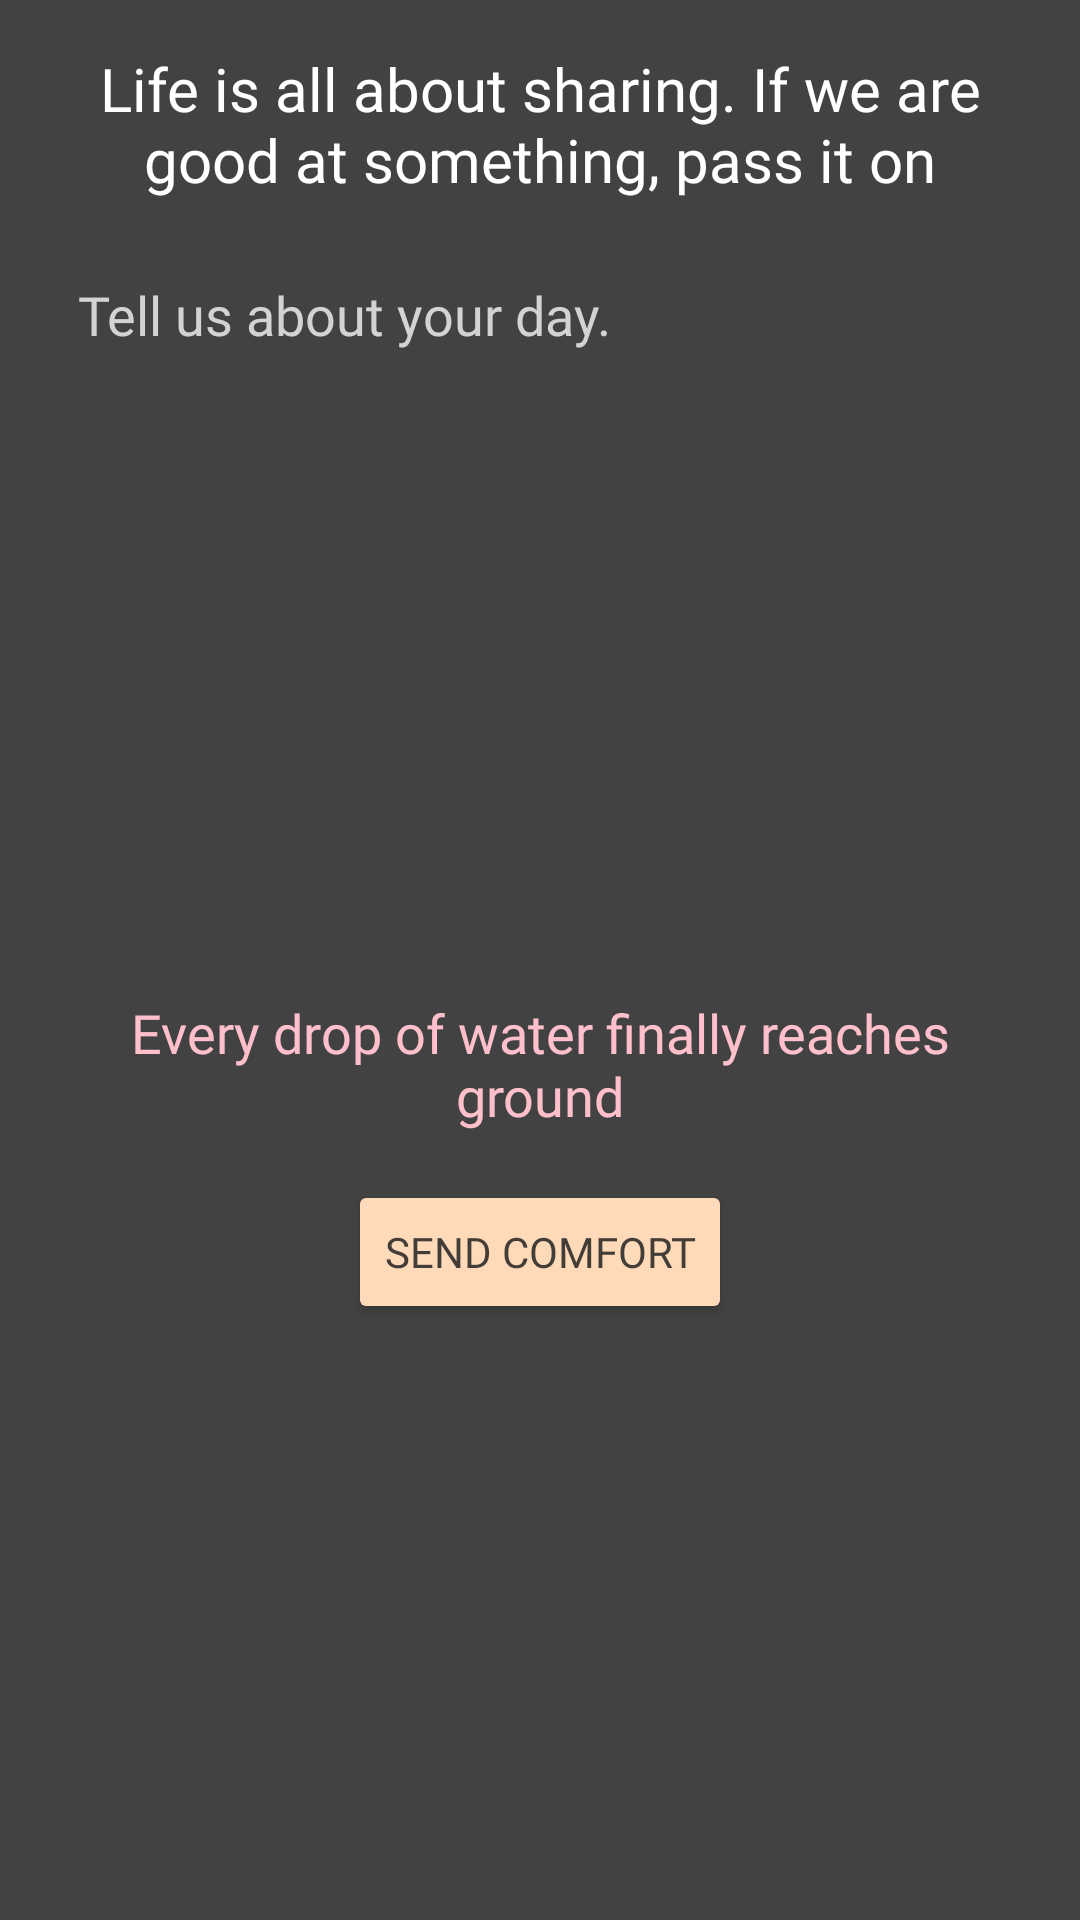

This screen was rendered from an Android layout file. Write that file and the resources it references.
<!-- AndroidManifest.xml: application theme Theme.FerApp -->
<!-- res/layout/activity_text_recognition.xml -->
<?xml version="1.0" encoding="utf-8"?>
<androidx.constraintlayout.widget.ConstraintLayout
    xmlns:android="http://schemas.android.com/apk/res/android"
    xmlns:app="http://schemas.android.com/apk/res-auto"
    xmlns:tools="http://schemas.android.com/tools"
    android:layout_width="match_parent"
    android:layout_height="match_parent"
    android:background="@color/greyblack"
    android:padding="16dp"
    tools:context=".AdaptiveUISad">
    <TextView
        android:id="@+id/heading"
        android:layout_width="match_parent"
        android:layout_height="wrap_content"
        android:text="Life is all about sharing. If we are good at something, pass it on"
        android:gravity="center_horizontal"
        android:fontFamily="@font/poppins_semibold"
        android:textColor="@color/white"
        android:textSize="20sp"
        app:layout_constraintTop_toTopOf="parent"
        app:layout_constraintStart_toStartOf="parent"
        app:layout_constraintEnd_toEndOf="parent" />
    <EditText
        android:id="@+id/sadnessEditText"
        android:layout_width="0dp"
        android:layout_height="wrap_content"
        android:layout_marginTop="16dp"
        android:lines="10"
        android:gravity="top|start"
        android:background="@drawable/edit_text_background"
        android:hint="Tell us about your day."
        android:padding="10dp"
        android:textColorHint="@color/light_grey"
        android:fontFamily="@font/poppins_medium"
        app:layout_constraintTop_toBottomOf="@id/heading"
        app:layout_constraintStart_toStartOf="parent"
        app:layout_constraintEnd_toEndOf="parent" />
    <TextView
        android:id="@+id/quoteTextView"
        android:layout_width="0dp"
        android:layout_height="wrap_content"
        android:layout_marginTop="16dp"
        android:text="Every drop of water finally reaches ground"
        android:textAlignment="center"
        android:textColor="@color/soft_pink"
        android:textSize="18sp"
        android:fontFamily="@font/poppins_medium"
        app:layout_constraintTop_toBottomOf="@id/sadnessEditText"
        app:layout_constraintStart_toStartOf="parent"
        app:layout_constraintEnd_toEndOf="parent" />

    <Button
        android:id="@+id/comfortButton"
        android:layout_width="wrap_content"
        android:layout_height="wrap_content"
        android:layout_marginTop="16dp"
        android:backgroundTint="@color/soft_peach"
        android:text="Send Comfort"
        android:textColor="@color/greyblack"
        android:fontFamily="@font/poppins_semibold"
        app:layout_constraintTop_toBottomOf="@id/quoteTextView"
        app:layout_constraintStart_toStartOf="parent"
        app:layout_constraintEnd_toEndOf="parent" />
</androidx.constraintlayout.widget.ConstraintLayout>
<!-- resources referenced by this layout -->
<resources>
  <color name="greyblack">#DA232222</color>
  <color name="light_grey">#D3D3D3</color>
  <color name="soft_peach">#FFDAB9</color>
  <color name="soft_pink">#FFC0CB</color>
  <color name="white">#FFFFFFFF</color>
  <style name="Theme.FerApp" parent="Theme.MaterialComponents.DayNight.NoActionBar">
          
          <item name="colorPrimary">@color/purple_500</item>
          <item name="colorPrimaryVariant">@color/purple_700</item>
          <item name="colorOnPrimary">@color/white</item>
          
          <item name="colorSecondary">@color/teal_200</item>
          <item name="colorSecondaryVariant">@color/teal_700</item>
          <item name="colorOnSecondary">@color/black</item>
          
          <item name="android:statusBarColor" tools:targetApi="l">?attr/colorPrimaryVariant</item>
          
      </style>
  <color name="purple_500">#FF6200EE</color>
  <color name="purple_700">#FF3700B3</color>
  <color name="teal_200">#FF03DAC5</color>
  <color name="teal_700">#FF018786</color>
  <color name="black">#FF000000</color>
</resources>
